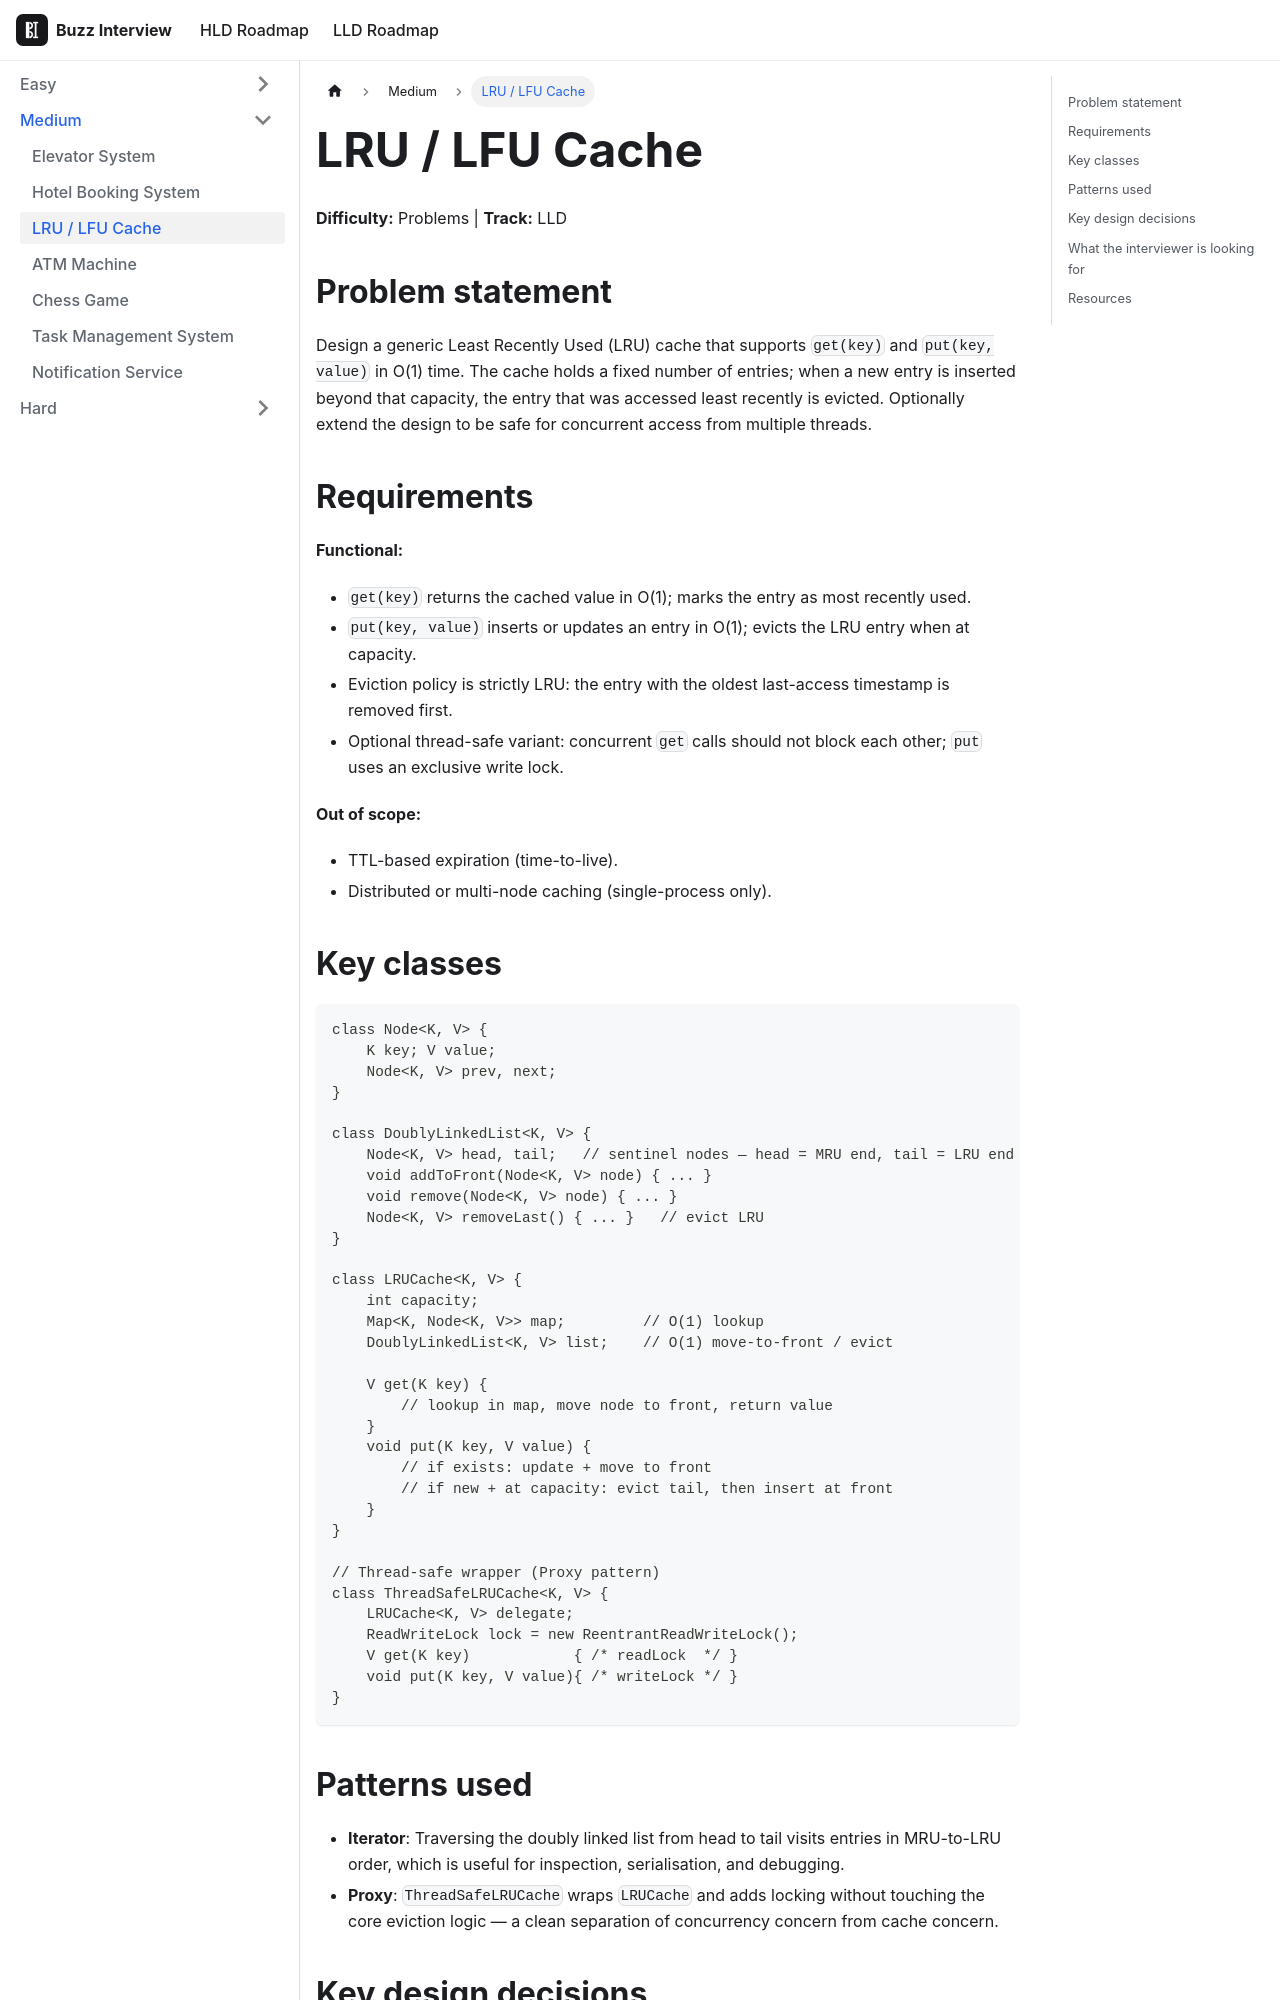

repository: VinitTomar/crack_interview · page: docs/lld/problems/lru-cache.html · generator: docusaurus

---
title: LRU / LFU Cache
sidebar_label: LRU / LFU Cache
tags: [lld, machine-coding]
---

# LRU / LFU Cache

**Difficulty:** Problems | **Track:** LLD

## Problem statement

Design a generic Least Recently Used (LRU) cache that supports `get(key)` and `put(key, value)` in O(1) time. The cache holds a fixed number of entries; when a new entry is inserted beyond that capacity, the entry that was accessed least recently is evicted. Optionally extend the design to be safe for concurrent access from multiple threads.

## Requirements

**Functional:**
- `get(key)` returns the cached value in O(1); marks the entry as most recently used.
- `put(key, value)` inserts or updates an entry in O(1); evicts the LRU entry when at capacity.
- Eviction policy is strictly LRU: the entry with the oldest last-access timestamp is removed first.
- Optional thread-safe variant: concurrent `get` calls should not block each other; `put` uses an exclusive write lock.

**Out of scope:**
- TTL-based expiration (time-to-live).
- Distributed or multi-node caching (single-process only).

## Key classes

```java
class Node<K, V> {
    K key; V value;
    Node<K, V> prev, next;
}

class DoublyLinkedList<K, V> {
    Node<K, V> head, tail;   // sentinel nodes — head = MRU end, tail = LRU end
    void addToFront(Node<K, V> node) { ... }
    void remove(Node<K, V> node) { ... }
    Node<K, V> removeLast() { ... }   // evict LRU
}

class LRUCache<K, V> {
    int capacity;
    Map<K, Node<K, V>> map;         // O(1) lookup
    DoublyLinkedList<K, V> list;    // O(1) move-to-front / evict

    V get(K key) {
        // lookup in map, move node to front, return value
    }
    void put(K key, V value) {
        // if exists: update + move to front
        // if new + at capacity: evict tail, then insert at front
    }
}

// Thread-safe wrapper (Proxy pattern)
class ThreadSafeLRUCache<K, V> {
    LRUCache<K, V> delegate;
    ReadWriteLock lock = new ReentrantReadWriteLock();
    V get(K key)            { /* readLock  */ }
    void put(K key, V value){ /* writeLock */ }
}
```

## Patterns used

- **Iterator**: Traversing the doubly linked list from head to tail visits entries in MRU-to-LRU order, which is useful for inspection, serialisation, and debugging.
- **Proxy**: `ThreadSafeLRUCache` wraps `LRUCache` and adds locking without touching the core eviction logic — a clean separation of concurrency concern from cache concern.
